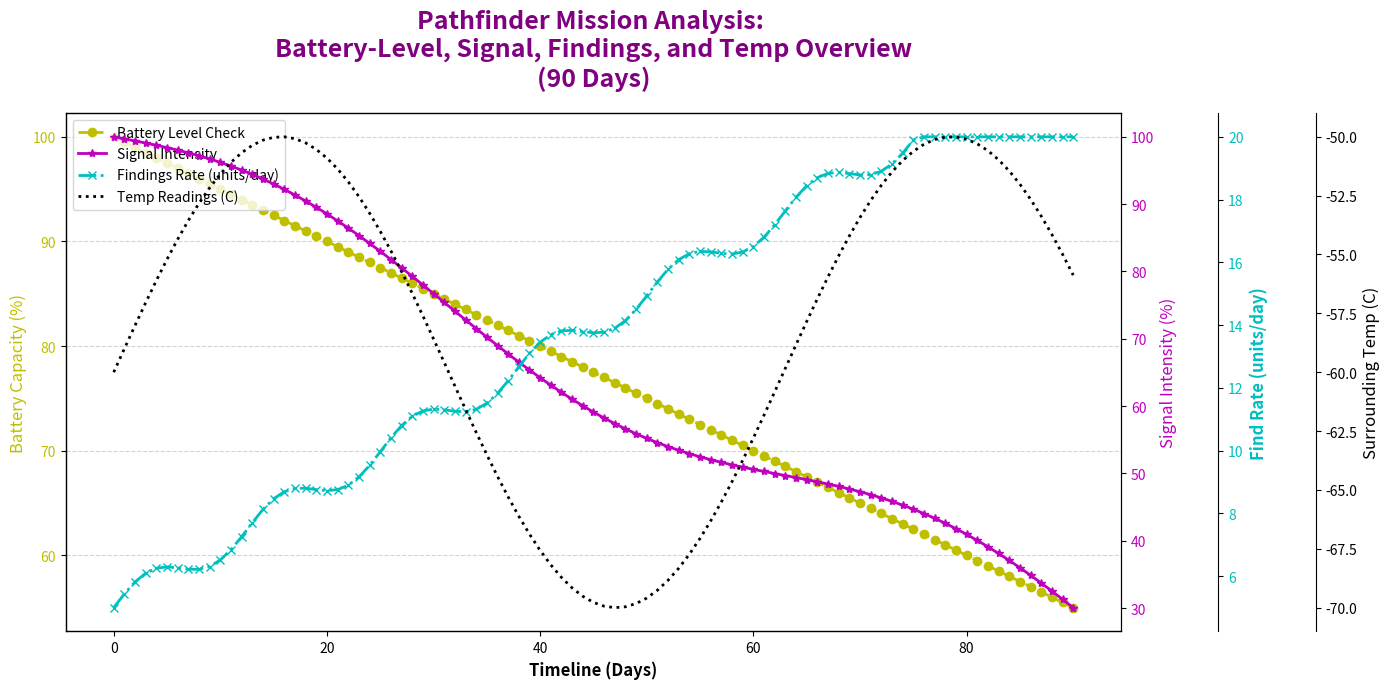

Here is the Python script that generated this plot:
import numpy as np
import matplotlib.pyplot as plt

days = np.arange(0, 91, 1)

battery_usage = 100 - 0.5 * days
signal_strength = np.clip(100 - (0.8 * days) + 5 * np.sin(0.1*days), 0, 100)
discovery_rate = np.clip(5 + 0.2 * days + 0.5 * np.sin(0.5*days), 0, 20)
temperature_readings = -60 + 10 * np.sin(0.1 * days)

fig, ax1 = plt.subplots(figsize=(14, 7))

ax1.plot(days, battery_usage, 'y--o', label='Battery Level Check', linewidth=2)
ax1.set_xlabel('Timeline (Days)', fontsize=12, fontweight='bold')
ax1.set_ylabel('Battery Capacity (%)', color='y', fontsize=12, fontstyle='italic')
ax1.tick_params(axis='y', labelcolor='y')
ax1.grid(True, linestyle='--', which='both', color='lightgrey', axis='y')

ax2 = ax1.twinx()
ax2.plot(days, signal_strength, 'm-*', label='Signal Intensity', linewidth=2)
ax2.set_ylabel('Signal Intensity (%)', color='m', fontsize=12, fontweight='light')
ax2.tick_params(axis='y', labelcolor='m')
ax2.grid(False)

ax3 = ax1.twinx()
ax3.spines['right'].set_position(('outward', 70))
ax3.plot(days, discovery_rate, 'c-.x', label='Findings Rate (units/day)', linewidth=2)
ax3.set_ylabel('Find Rate (units/day)', color='c', fontsize=12, fontweight='heavy')
ax3.tick_params(axis='y', labelcolor='c')

ax4 = ax1.twinx()
ax4.spines['right'].set_position(('outward', 140))
ax4.plot(days, temperature_readings, 'k:', label='Temp Readings (C)', linewidth=2)
ax4.set_ylabel('Surrounding Temp (C)', color='k', fontsize=12, fontstyle='oblique')
ax4.tick_params(axis='y', labelcolor='k')

lines1, labels1 = ax1.get_legend_handles_labels()
lines2, labels2 = ax2.get_legend_handles_labels()
lines3, labels3 = ax3.get_legend_handles_labels()
lines4, labels4 = ax4.get_legend_handles_labels()

ax1.legend(lines1 + lines2 + lines3 + lines4, labels1 + labels2 + labels3 + labels4, loc='upper left', fontsize=10)

plt.title('Pathfinder Mission Analysis: \nBattery-Level, Signal, Findings, and Temp Overview\n(90 Days)',
          fontsize=18, fontweight='bold', fontstyle='italic', color='purple', pad=20)

plt.tight_layout()
plt.show()
